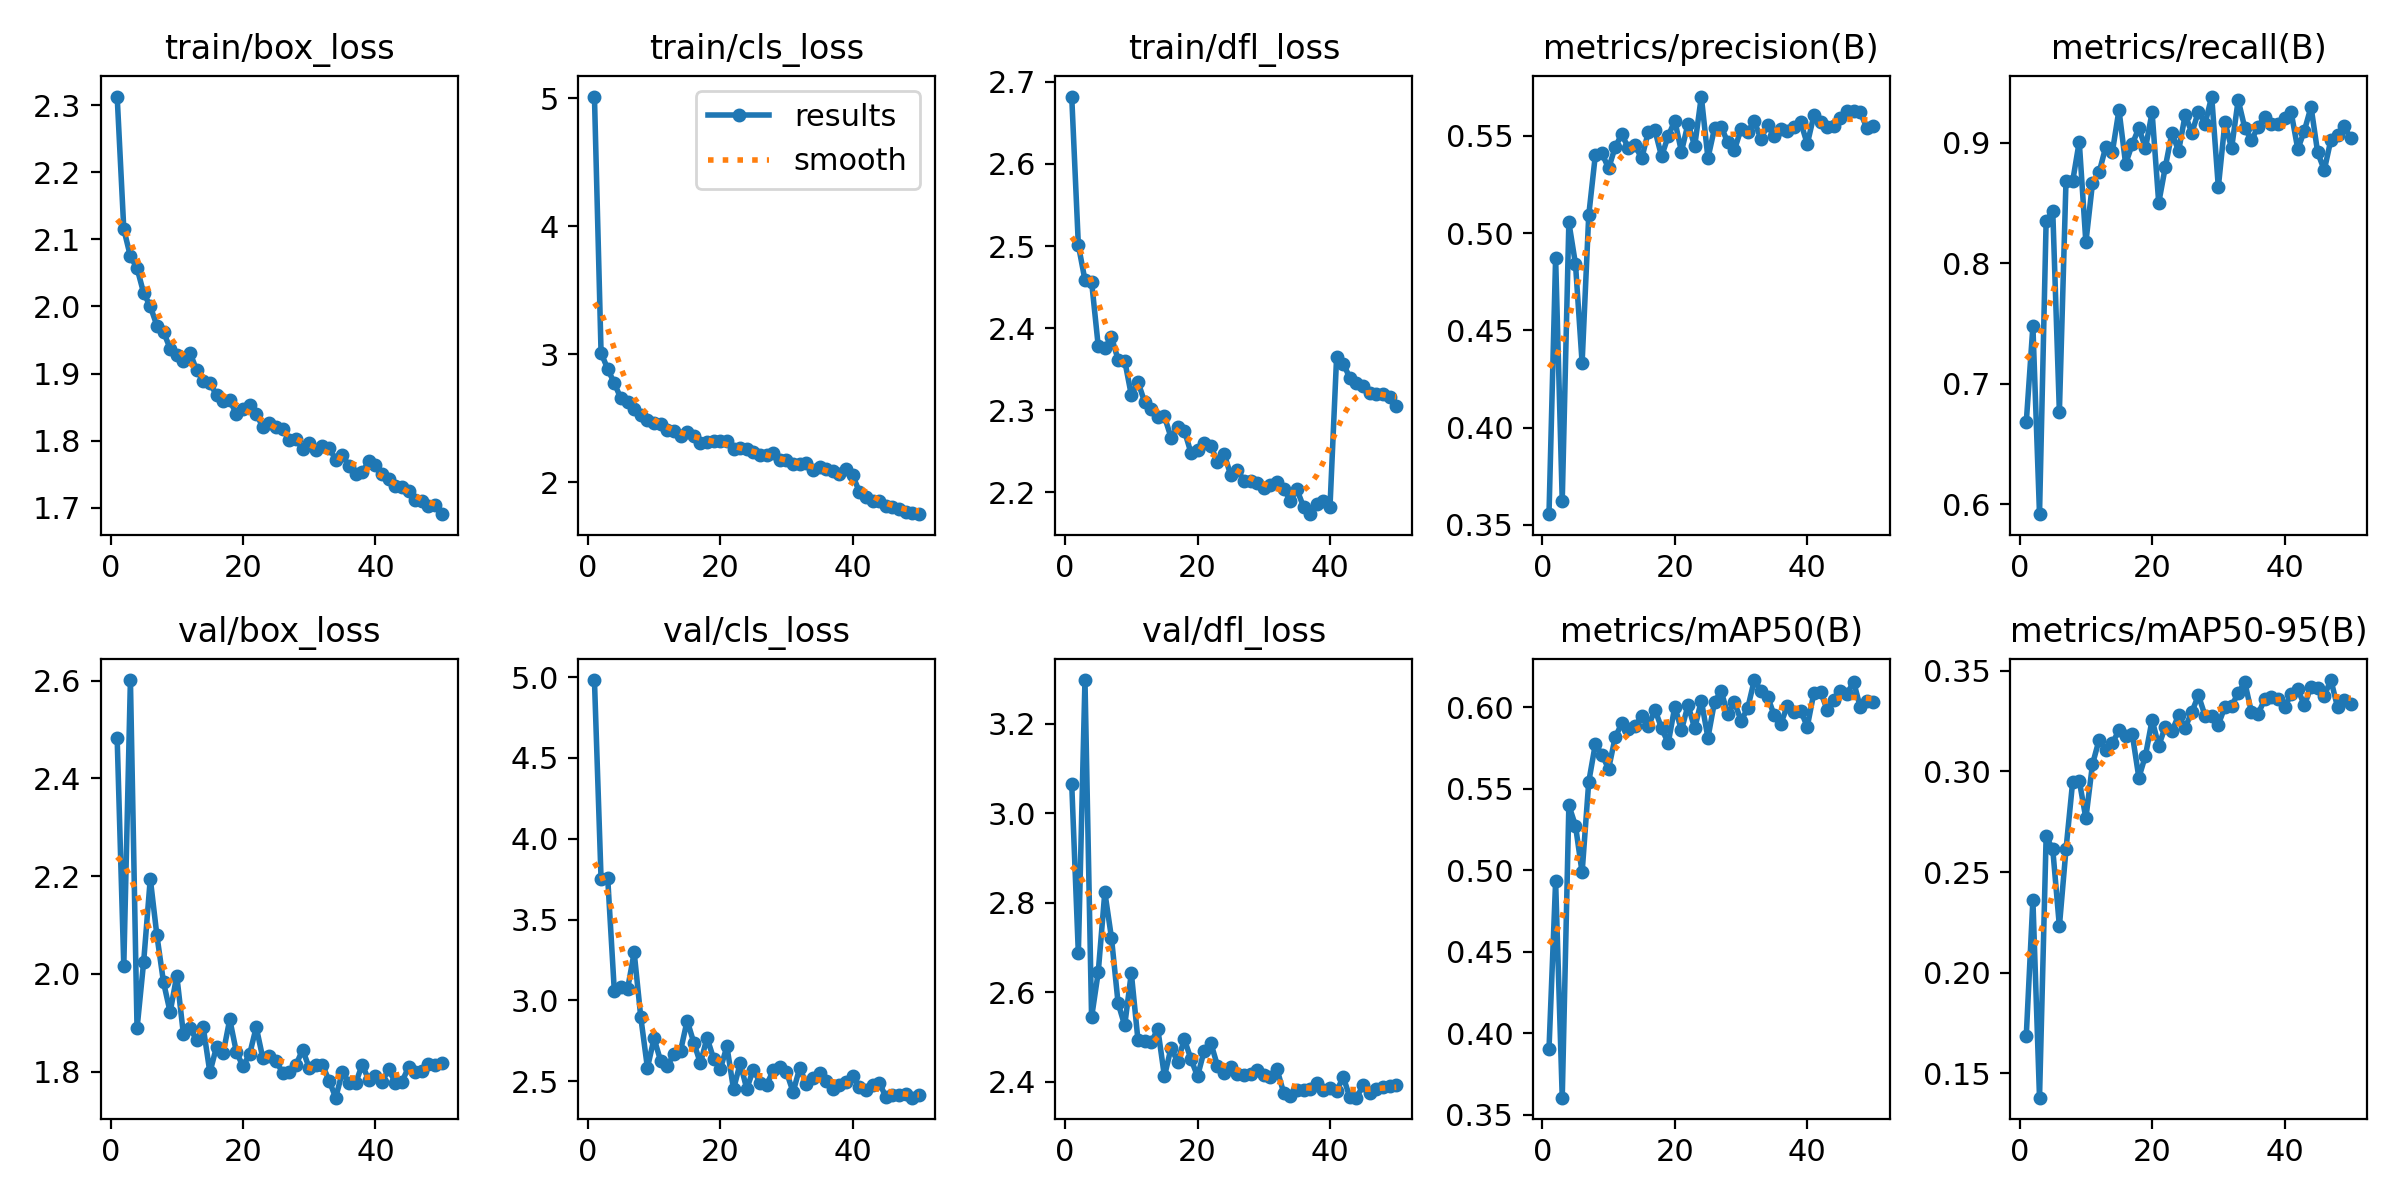

The table this chart was drawn from, first rows:
epoch, time, train/box_loss, train/cls_loss, train/dfl_loss, metrics/precision(B), metrics/recall(B), metrics/mAP50(B), metrics/mAP50-95(B), val/box_loss, val/cls_loss, val/dfl_loss, lr/pg0, lr/pg1, lr/pg2
1, 68.34, 2.313, 5.013, 2.682, 0.3555, 0.6679, 0.3903, 0.1686, 2.482, 4.982, 3.066, 0.0005528, 0.0005528, 0.0005528
2, 123.3, 2.115, 3.009, 2.501, 0.4873, 0.7476, 0.4933, 0.2362, 2.016, 3.75, 2.687, 0.001087, 0.001087, 0.001087
3, 177.4, 2.075, 2.885, 2.458, 0.3624, 0.5917, 0.3605, 0.1379, 2.601, 3.758, 3.297, 0.001598, 0.001598, 0.001598
4, 232.7, 2.057, 2.772, 2.457, 0.5056, 0.835, 0.5399, 0.2677, 1.888, 3.059, 2.544, 0.001568, 0.001568, 0.001568
5, 289, 2.02, 2.653, 2.378, 0.4842, 0.8432, 0.5274, 0.2614, 2.024, 3.084, 2.644, 0.001535, 0.001535, 0.001535
6, 342.9, 2, 2.622, 2.376, 0.4333, 0.6765, 0.4987, 0.2231, 2.195, 3.07, 2.823, 0.001502, 0.001502, 0.001502
7, 395.4, 1.971, 2.567, 2.389, 0.5092, 0.8683, 0.5542, 0.2614, 2.078, 3.297, 2.722, 0.001469, 0.001469, 0.001469
8, 448.4, 1.962, 2.526, 2.362, 0.5403, 0.8677, 0.5775, 0.2947, 1.982, 2.895, 2.576, 0.001436, 0.001436, 0.001436
9, 502.9, 1.937, 2.481, 2.36, 0.5411, 0.9006, 0.5709, 0.2954, 1.922, 2.583, 2.526, 0.001403, 0.001403, 0.001403
10, 556.8, 1.928, 2.46, 2.318, 0.5333, 0.8171, 0.5623, 0.2767, 1.996, 2.765, 2.643, 0.00137, 0.00137, 0.00137
11, 608.6, 1.918, 2.454, 2.335, 0.5444, 0.8663, 0.5817, 0.3035, 1.877, 2.625, 2.493, 0.001337, 0.001337, 0.001337
12, 660.7, 1.931, 2.406, 2.31, 0.551, 0.8752, 0.5902, 0.3157, 1.889, 2.595, 2.49, 0.001304, 0.001304, 0.001304
13, 713.5, 1.905, 2.398, 2.301, 0.5436, 0.8963, 0.5865, 0.3107, 1.864, 2.668, 2.488, 0.001271, 0.001271, 0.001271
14, 765.5, 1.889, 2.359, 2.291, 0.5452, 0.8922, 0.5884, 0.3141, 1.89, 2.687, 2.518, 0.001238, 0.001238, 0.001238
15, 817.4, 1.886, 2.395, 2.292, 0.5384, 0.9271, 0.5949, 0.3204, 1.798, 2.875, 2.412, 0.001205, 0.001205, 0.001205
16, 870.2, 1.868, 2.356, 2.267, 0.5521, 0.8823, 0.5883, 0.3174, 1.85, 2.739, 2.476, 0.001172, 0.001172, 0.001172
17, 921.8, 1.86, 2.309, 2.279, 0.5529, 0.8985, 0.5986, 0.3186, 1.837, 2.611, 2.445, 0.001139, 0.001139, 0.001139
18, 974.4, 1.86, 2.315, 2.275, 0.5395, 0.9121, 0.5872, 0.2969, 1.907, 2.768, 2.495, 0.001106, 0.001106, 0.001106
19, 1027, 1.84, 2.322, 2.248, 0.55, 0.8953, 0.578, 0.3078, 1.84, 2.639, 2.451, 0.001073, 0.001073, 0.001073
20, 1078, 1.848, 2.324, 2.252, 0.5578, 0.925, 0.6005, 0.3256, 1.811, 2.573, 2.412, 0.00104, 0.00104, 0.00104
21, 1130, 1.852, 2.317, 2.26, 0.542, 0.8499, 0.586, 0.3127, 1.835, 2.716, 2.469, 0.001007, 0.001007, 0.001007
22, 1185, 1.84, 2.26, 2.256, 0.5564, 0.8799, 0.6015, 0.3223, 1.891, 2.45, 2.487, 0.0009739, 0.0009739, 0.0009739
23, 1238, 1.82, 2.268, 2.237, 0.5448, 0.9082, 0.587, 0.3201, 1.827, 2.611, 2.436, 0.0009409, 0.0009409, 0.0009409
24, 1291, 1.826, 2.26, 2.247, 0.5703, 0.8929, 0.6041, 0.3279, 1.832, 2.454, 2.419, 0.0009078, 0.0009078, 0.0009078
25, 1346, 1.82, 2.232, 2.221, 0.5386, 0.9231, 0.5813, 0.3218, 1.821, 2.573, 2.432, 0.0008748, 0.0008748, 0.0008748
26, 1400, 1.817, 2.21, 2.228, 0.5541, 0.908, 0.6035, 0.3295, 1.797, 2.492, 2.418, 0.0008418, 0.0008418, 0.0008418
27, 1454, 1.802, 2.215, 2.214, 0.5548, 0.9257, 0.6099, 0.3378, 1.798, 2.477, 2.415, 0.0008088, 0.0008088, 0.0008088
28, 1507, 1.803, 2.223, 2.214, 0.5466, 0.9157, 0.5958, 0.3276, 1.813, 2.568, 2.418, 0.0007758, 0.0007758, 0.0007758
29, 1561, 1.787, 2.173, 2.212, 0.5428, 0.9381, 0.6033, 0.3274, 1.845, 2.591, 2.425, 0.0007428, 0.0007428, 0.0007428
30, 1617, 1.797, 2.173, 2.205, 0.5536, 0.8629, 0.5918, 0.3233, 1.807, 2.556, 2.415, 0.0007098, 0.0007098, 0.0007098
31, 1671, 1.787, 2.138, 2.209, 0.5521, 0.917, 0.5993, 0.3321, 1.813, 2.433, 2.411, 0.0006768, 0.0006768, 0.0006768
32, 1725, 1.791, 2.139, 2.212, 0.5576, 0.8951, 0.6168, 0.3325, 1.813, 2.583, 2.428, 0.0006438, 0.0006438, 0.0006438
33, 1777, 1.789, 2.15, 2.205, 0.5484, 0.9353, 0.6102, 0.3389, 1.781, 2.484, 2.376, 0.0006108, 0.0006108, 0.0006108
34, 1830, 1.772, 2.095, 2.19, 0.5557, 0.912, 0.6066, 0.3443, 1.746, 2.519, 2.368, 0.0005778, 0.0005778, 0.0005778
35, 1882, 1.779, 2.118, 2.204, 0.5499, 0.9018, 0.5952, 0.3293, 1.799, 2.553, 2.382, 0.0005448, 0.0005448, 0.0005448
36, 1938, 1.763, 2.102, 2.182, 0.5534, 0.9131, 0.59, 0.3286, 1.777, 2.503, 2.382, 0.0005118, 0.0005118, 0.0005118
37, 1990, 1.751, 2.086, 2.173, 0.5527, 0.9214, 0.6008, 0.3358, 1.776, 2.454, 2.383, 0.0004788, 0.0004788, 0.0004788
38, 2042, 1.753, 2.059, 2.186, 0.5546, 0.9155, 0.5973, 0.3368, 1.814, 2.474, 2.398, 0.0004458, 0.0004458, 0.0004458
39, 2095, 1.769, 2.099, 2.189, 0.5572, 0.9153, 0.598, 0.3362, 1.782, 2.495, 2.381, 0.0004127, 0.0004127, 0.0004127
40, 2150, 1.763, 2.051, 2.183, 0.5459, 0.9201, 0.5881, 0.332, 1.79, 2.534, 2.386, 0.0003797, 0.0003797, 0.0003797
41, 2205, 1.75, 1.925, 2.365, 0.5606, 0.925, 0.6089, 0.3383, 1.779, 2.463, 2.379, 0.0003467, 0.0003467, 0.0003467
42, 2256, 1.743, 1.883, 2.357, 0.5573, 0.8945, 0.6097, 0.3408, 1.804, 2.446, 2.411, 0.0003137, 0.0003137, 0.0003137
43, 2307, 1.732, 1.849, 2.339, 0.5545, 0.9099, 0.5985, 0.3329, 1.777, 2.474, 2.365, 0.0002807, 0.0002807, 0.0002807
44, 2359, 1.73, 1.849, 2.333, 0.5552, 0.9296, 0.6046, 0.3422, 1.779, 2.491, 2.364, 0.0002477, 0.0002477, 0.0002477
45, 2412, 1.725, 1.811, 2.329, 0.5594, 0.8918, 0.6102, 0.3416, 1.809, 2.404, 2.392, 0.0002147, 0.0002147, 0.0002147
46, 2464, 1.711, 1.808, 2.321, 0.563, 0.8771, 0.6083, 0.3377, 1.8, 2.412, 2.376, 0.0001817, 0.0001817, 0.0001817
47, 2516, 1.71, 1.79, 2.32, 0.5628, 0.9024, 0.6157, 0.3454, 1.802, 2.417, 2.383, 0.0001487, 0.0001487, 0.0001487
48, 2569, 1.702, 1.769, 2.32, 0.5621, 0.9063, 0.6001, 0.332, 1.815, 2.421, 2.388, 0.0001157, 0.0001157, 0.0001157
49, 2622, 1.704, 1.761, 2.316, 0.5542, 0.9133, 0.6036, 0.3354, 1.812, 2.398, 2.391, 8.26832e-05, 8.26832e-05, 8.26832e-05
50, 2674, 1.69, 1.749, 2.305, 0.5549, 0.9033, 0.6035, 0.3335, 1.817, 2.416, 2.394, 4.96766e-05, 4.96766e-05, 4.96766e-05
